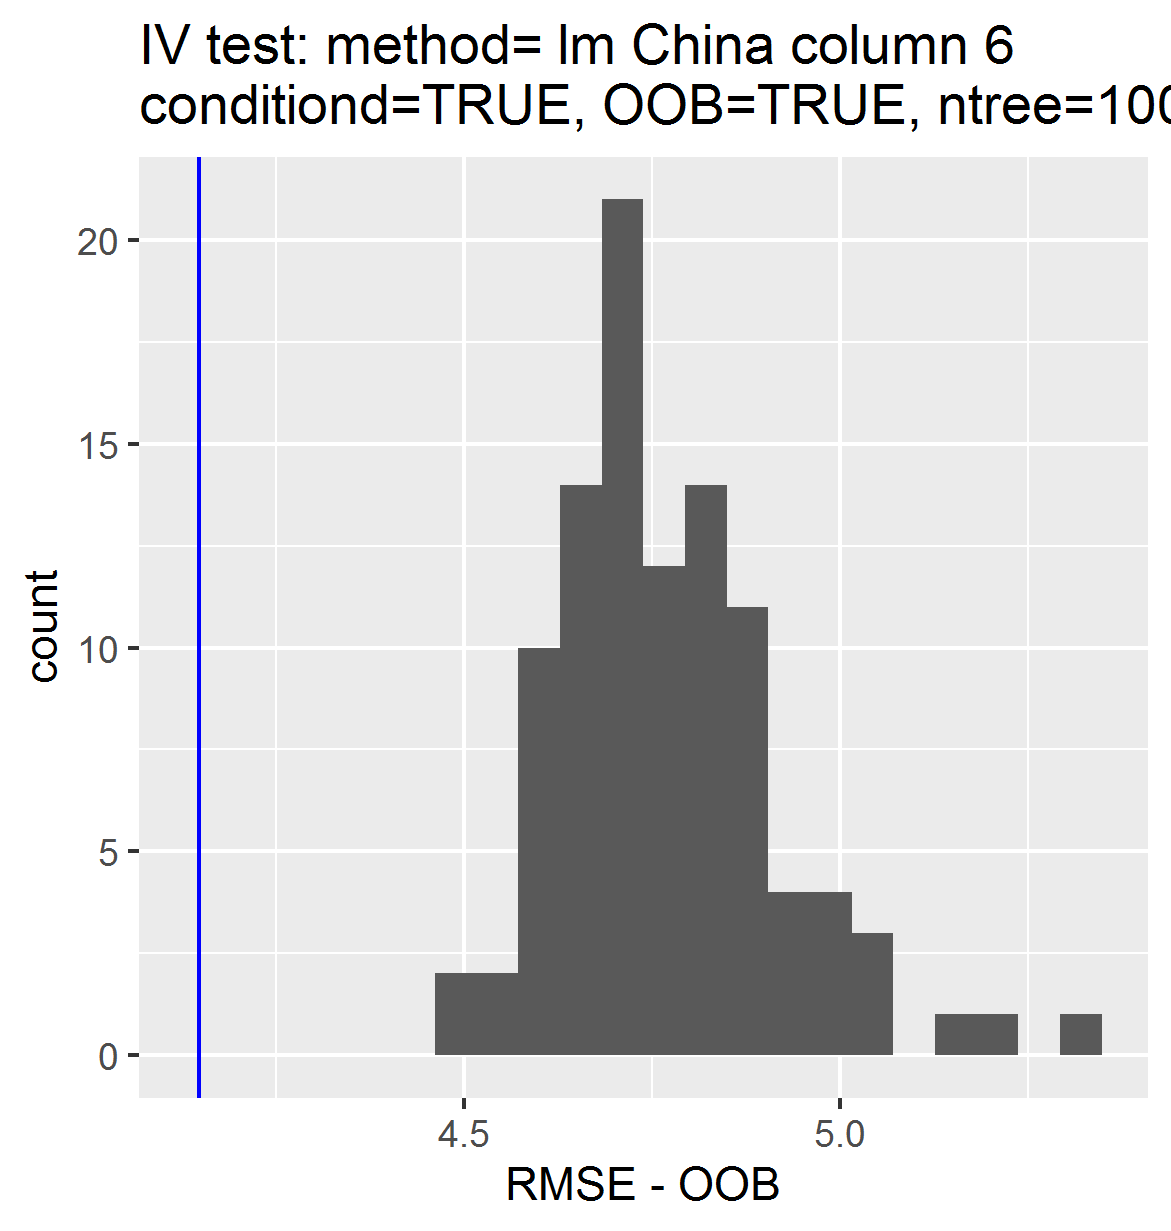

Data behind this chart, as committed beside it:
, permutations_results, controls_results
1, 4.622, 4.148
2, 4.717, NA
3, 5.042, NA
4, 4.674, NA
5, 4.839, NA
6, 4.58, NA
7, 4.937, NA
8, 4.654, NA
9, 4.789, NA
10, 4.668, NA
11, 4.74, NA
12, 4.869, NA
13, 4.603, NA
14, 4.838, NA
15, 4.733, NA
16, 4.841, NA
17, 4.681, NA
18, 4.737, NA
19, 4.634, NA
20, 4.664, NA
21, 4.938, NA
22, 4.733, NA
23, 4.662, NA
24, 4.478, NA
25, 4.784, NA
26, 4.732, NA
27, 5.04, NA
28, 4.723, NA
29, 4.971, NA
30, 4.732, NA
31, 4.602, NA
32, 4.791, NA
33, 4.735, NA
34, 4.804, NA
35, 5.025, NA
36, 4.499, NA
37, 4.827, NA
38, 4.661, NA
39, 4.744, NA
40, 4.653, NA
41, 4.774, NA
42, 4.671, NA
43, 4.864, NA
44, 4.585, NA
45, 4.527, NA
46, 4.852, NA
47, 4.687, NA
48, 4.63, NA
49, 4.898, NA
50, 4.711, NA
51, 4.725, NA
52, 4.791, NA
53, 4.883, NA
54, 4.9, NA
55, 4.839, NA
56, 4.561, NA
57, 4.71, NA
58, 4.694, NA
59, 4.622, NA
60, 4.815, NA
... 40 more rows
